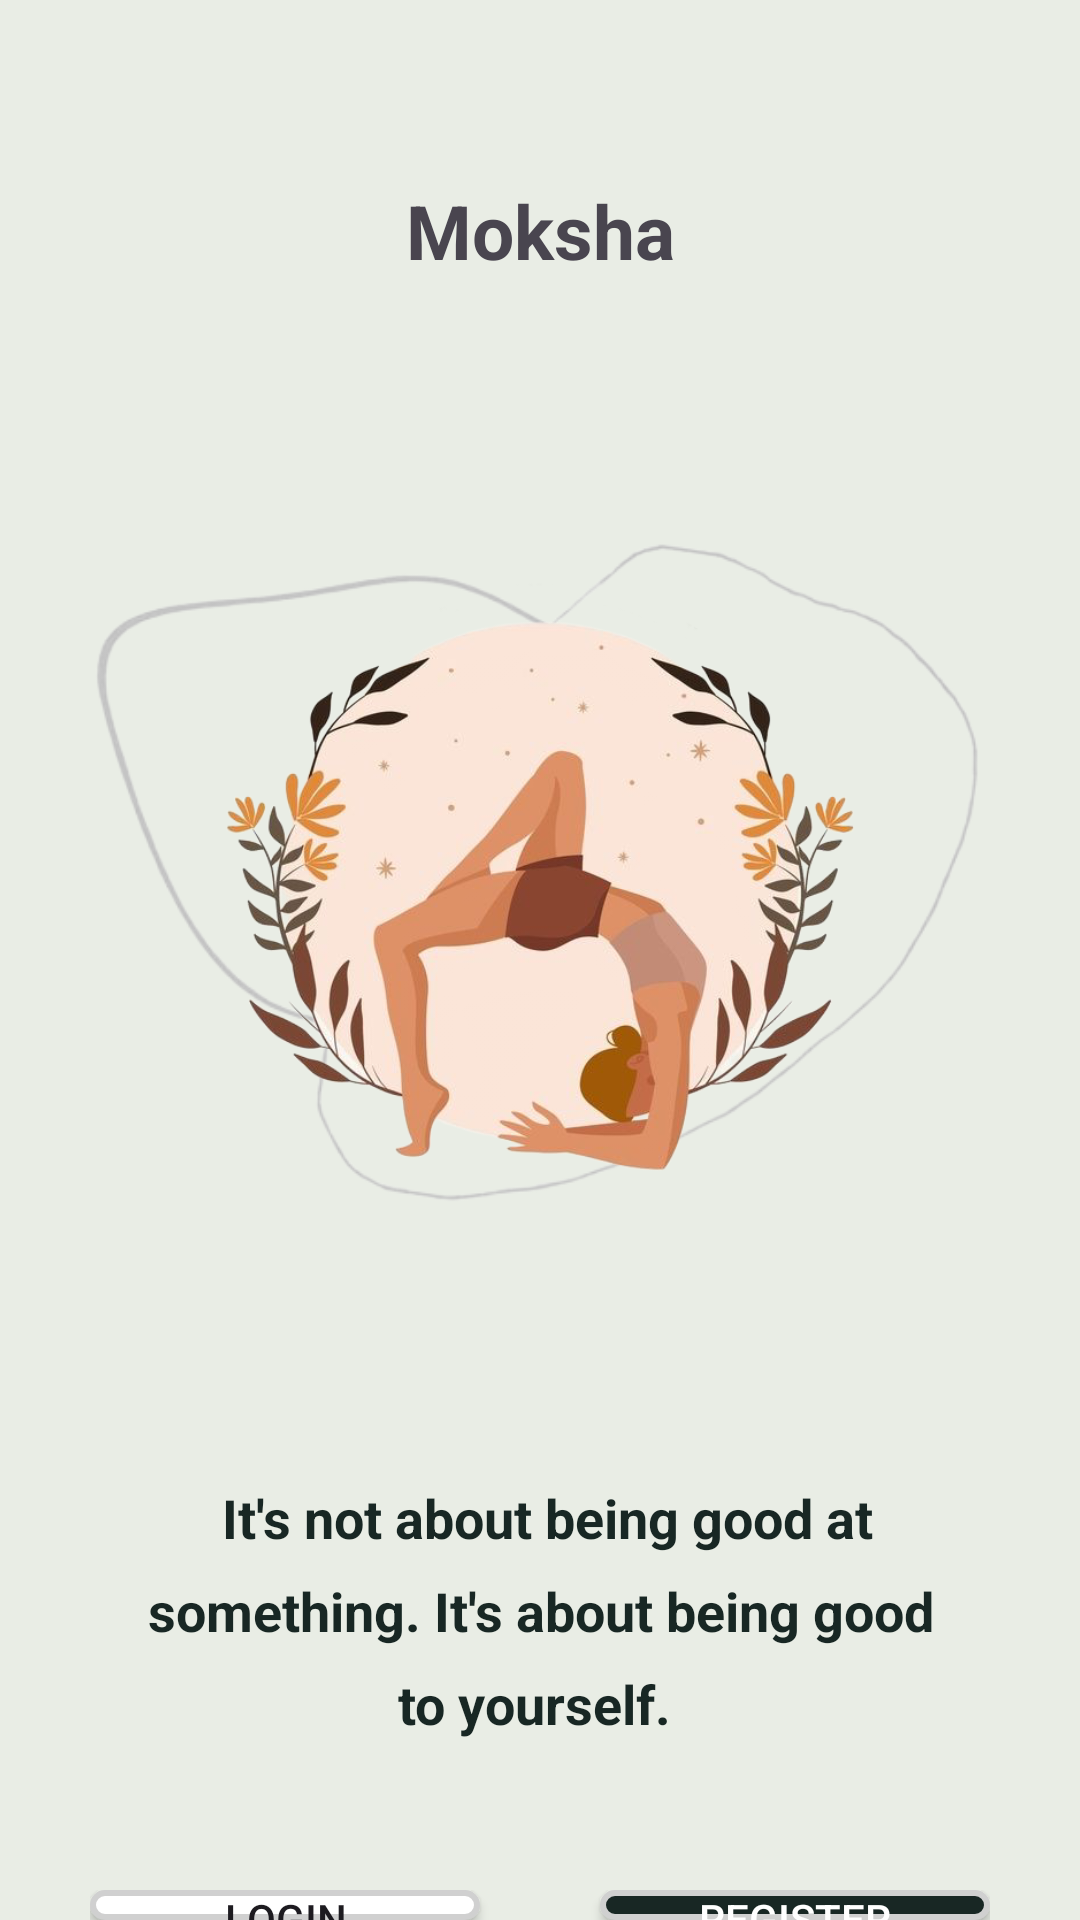

The Android layout XML behind this screen, and the referenced resources:
<!-- AndroidManifest.xml: application theme Theme.Moksha -->
<!-- res/layout/activity_begin_option_page.xml -->
<?xml version="1.0" encoding="utf-8"?>
<LinearLayout
    xmlns:android="http://schemas.android.com/apk/res/android"
    xmlns:app="http://schemas.android.com/apk/res-auto"
    xmlns:tools="http://schemas.android.com/tools"
    android:background="@color/color1"
    android:id="@+id/main"
    android:layout_width="match_parent"
    android:layout_height="match_parent"
    android:orientation="vertical"
    tools:context=".beginPage">

    <TextView
        android:layout_width="match_parent"
        android:layout_height="wrap_content"
        android:textSize="25dp"
        android:text="Moksha"
        android:textStyle="bold"
        android:textAlignment="center"
        android:layout_marginTop="60dp"/>

    <FrameLayout
        android:layout_width="match_parent"
        android:layout_height="400dp"
        >
        <ImageView
            android:layout_marginLeft="30dp"
            android:layout_marginRight="30dp"
            android:layout_width="match_parent"
            android:layout_height="wrap_content"
            android:layout_gravity="center_vertical"
            android:src="@drawable/beginimagebelow"/>

        <ImageView
            android:layout_marginLeft="60dp"
            android:layout_marginRight="60dp"
            android:layout_width="match_parent"
            android:layout_height="500dp"
            android:layout_gravity="center_vertical"
            android:src="@drawable/optionpageimage"/>


    </FrameLayout>

    <TextView
        android:layout_width="match_parent"
        android:textStyle="bold"
        android:layout_height="wrap_content"
        android:layout_marginBottom="50dp"
        android:textSize="18dp"
        android:layout_marginLeft="40dp"
        android:layout_marginRight="40dp"
        android:lineSpacingExtra="10dp"
        android:text=" It's not about being good at something. It's about being good to yourself. "
        android:textColor="@color/color2"
        android:textAlignment="center"/>

    <LinearLayout
        android:layout_marginLeft="30dp"
        android:layout_marginRight="30dp"
        android:gravity="center_vertical"
        android:layout_width="match_parent"
        android:layout_height="wrap_content"
        android:orientation="horizontal">

        <androidx.appcompat.widget.AppCompatButton
            android:id="@+id/login"
            android:layout_weight="1"
            android:layout_width="0dp"
            android:layout_height="wrap_content"
            android:layout_marginRight="20dp"
            android:background="@drawable/roundbuttonbglogin"
            android:text="Login"/>

        <androidx.appcompat.widget.AppCompatButton
            android:id="@+id/register"
            android:layout_weight="1"
            android:layout_marginLeft="20dp"
            android:background="@drawable/roundbuttonbgregister"
            android:textColor="@color/white"
            android:layout_width="0dp"
            android:layout_height="wrap_content"
            android:text="Register"/>

    </LinearLayout>

    <TextView
        android:id="@+id/skip"
        android:layout_width="match_parent"
        android:textStyle="bold"
        android:layout_height="wrap_content"
        android:layout_marginTop="10dp"
        android:text="skip"
        android:textColor="@color/color2"
        android:textAlignment="center"/>

</LinearLayout>
<!-- resources referenced by this layout -->
<resources>
  <color name="color1">#e9ede5</color>
  <color name="color2">#182724</color>
  <color name="white">#FFFFFFFF</color>
  <!-- drawable beginimagebelow: png bitmap (drawable, 44985 bytes) -->
  <!-- drawable optionpageimage: png bitmap (drawable, 246807 bytes) -->
  <!-- drawable roundbuttonbglogin (drawable) -->
  <?xml version="1.0" encoding="utf-8"?>
  <shape xmlns:android="http://schemas.android.com/apk/res/android"
      android:shape="rectangle" android:padding="0dp">
      
      <solid android:color="@color/white"/>
      <corners
         android:radius="25dp"/>
      <stroke android:color="#D0D0D0" android:width="2dp"/>
  </shape>
  <!-- drawable roundbuttonbgregister (drawable) -->
  <?xml version="1.0" encoding="utf-8"?>
  <shape xmlns:android="http://schemas.android.com/apk/res/android"
      android:shape="rectangle" android:padding="0dp">
      
      <solid android:color="@color/color2"/>
      <corners
          android:radius="25dp"/>
      <stroke android:color="#D0D0D0" android:width="2dp"/>
  </shape>
  <style name="Theme.Moksha" parent="Base.Theme.Moksha" />
  <style name="Base.Theme.Moksha" parent="Theme.Material3.DayNight.NoActionBar">
          
          
      </style>
</resources>
